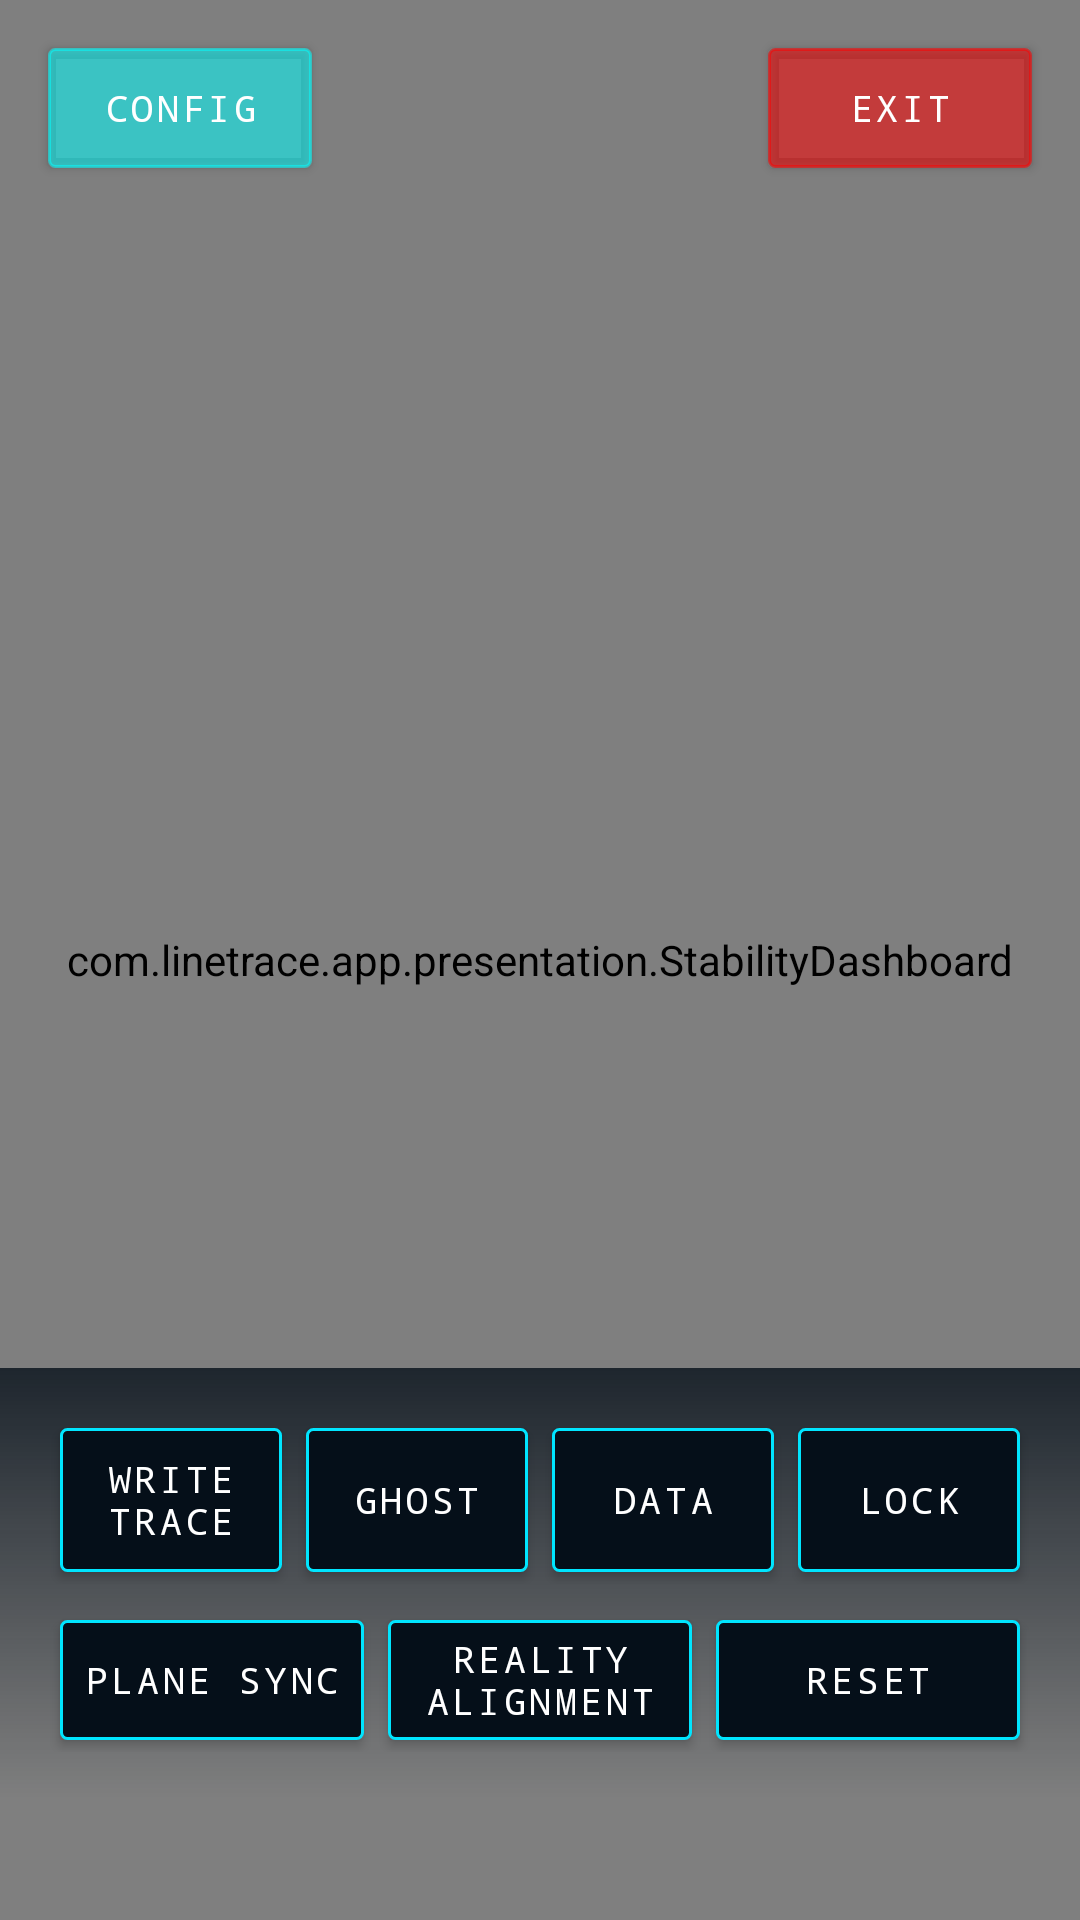

Produce the Android XML layout that renders to this screen, including the resource entries it uses.
<!-- AndroidManifest.xml: application theme Theme.AppCompat.DayNight.NoActionBar -->
<!-- res/layout/activity_main.xml -->
<?xml version="1.0" encoding="utf-8"?>
<FrameLayout xmlns:android="http://schemas.android.com/apk/res/android"
    android:id="@+id/rootContainer"
    android:layout_width="match_parent"
    android:layout_height="match_parent">

    <android.opengl.GLSurfaceView
        android:id="@+id/glView"
        android:layout_width="match_parent"
        android:layout_height="match_parent" />

    <com.linetrace.app.presentation.StabilityDashboard
        android:id="@+id/dashboard"
        android:layout_width="match_parent"
        android:layout_height="match_parent" />

    <Button
        android:id="@+id/btnCloseApp"
        style="@style/TacticalButton"
        android:layout_width="wrap_content"
        android:layout_height="40dp"
        android:layout_gravity="top|end"
        android:layout_margin="16dp"
        android:text="@string/btn_close_app"
        android:textSize="12sp"
        android:backgroundTint="#88FF0000" />

    <Button
        android:id="@+id/btnSettings"
        style="@style/TacticalButton"
        android:layout_width="wrap_content"
        android:layout_height="40dp"
        android:layout_gravity="top|start"
        android:layout_margin="16dp"
        android:text="@string/btn_config"
        android:textSize="12sp"
        android:backgroundTint="#8800FFFF" />

    
    <LinearLayout
        android:id="@+id/tradeOverlay"
        android:layout_width="300dp"
        android:layout_height="wrap_content"
        android:layout_gravity="center"
        android:visibility="gone"
        android:orientation="vertical"
        android:background="#DD000000"
        android:padding="16dp">

        <TextView
            android:id="@+id/tradeTitle"
            android:layout_width="wrap_content"
            android:layout_height="wrap_content"
            android:text="INCOMING TRANSMISSION"
            android:textColor="#00FFFF"
            android:textStyle="bold"
            android:fontFamily="monospace" />

        <TextView
            android:id="@+id/tradeCredits"
            android:layout_width="wrap_content"
            android:layout_height="wrap_content"
            android:text="Credits: 1000"
            android:textColor="#FFFFFF"
            android:layout_marginTop="8dp" />

        <Button
            android:id="@+id/btnTradeAction"
            android:layout_width="match_parent"
            android:layout_height="wrap_content"
            android:layout_marginTop="16dp"
            android:text="SELL NEBULA DUST (+500c)"
            style="@style/Widget.MaterialComponents.Button.OutlinedButton"
            android:textColor="#00FF00" />

        <Button
            android:id="@+id/btnCloseTrade"
            android:layout_width="match_parent"
            android:layout_height="wrap_content"
            android:layout_marginTop="8dp"
            android:text="CLOSE COMMS"
            style="@style/Widget.MaterialComponents.Button.TextButton"
            android:textColor="#FF0000" />
    </LinearLayout>

    
    <LinearLayout
        android:id="@+id/settingsOverlay"
        android:layout_width="300dp"
        android:layout_height="wrap_content"
        android:layout_gravity="center"
        android:visibility="gone"
        android:orientation="vertical"
        android:background="#DD000000"
        android:padding="16dp">

        <TextView
            android:layout_width="wrap_content"
            android:layout_height="wrap_content"
            android:text="VISUAL CONFIGURATION"
            android:textColor="#00FFFF"
            android:textStyle="bold"
            android:fontFamily="monospace" />

        <TextView
            android:layout_width="wrap_content"
            android:layout_height="wrap_content"
            android:text="Wall Height"
            android:textColor="#FFFFFF"
            android:layout_marginTop="16dp" />
        <SeekBar
            android:id="@+id/sbWallHeight"
            android:layout_width="match_parent"
            android:layout_height="wrap_content"
            android:max="100"
            android:progress="20" />

        <TextView
            android:layout_width="wrap_content"
            android:layout_height="wrap_content"
            android:text="Wall Alpha"
            android:textColor="#FFFFFF"
            android:layout_marginTop="8dp" />
        <SeekBar
            android:id="@+id/sbWallAlpha"
            android:layout_width="match_parent"
            android:layout_height="wrap_content"
            android:max="100"
            android:progress="40" />

        <TextView
            android:layout_width="wrap_content"
            android:layout_height="wrap_content"
            android:text="Plane Alpha"
            android:textColor="#FFFFFF"
            android:layout_marginTop="8dp" />
        <SeekBar
            android:id="@+id/sbPlaneAlpha"
            android:layout_width="match_parent"
            android:layout_height="wrap_content"
            android:max="100"
            android:progress="15" />

        <Button
            android:id="@+id/btnCloseSettings"
            android:layout_width="match_parent"
            android:layout_height="wrap_content"
            android:layout_marginTop="16dp"
            android:text="@string/btn_apply_close"
            style="@style/Widget.MaterialComponents.Button.OutlinedButton"
            android:textColor="#00FF00" />
    </LinearLayout>

    
    <LinearLayout
        android:layout_width="match_parent"
        android:layout_height="wrap_content"
        android:layout_gravity="bottom"
        android:layout_marginBottom="40dp"
        android:orientation="vertical"
        android:padding="16dp"
        android:background="@drawable/tactical_gradient_overlay">

        <LinearLayout
            android:layout_width="match_parent"
            android:layout_height="wrap_content"
            android:orientation="horizontal"
            android:gravity="center">

            <Button
                android:id="@+id/btnRecord"
                style="@style/TacticalButton"
                android:layout_width="0dp"
                android:layout_height="wrap_content"
                android:layout_weight="1"
                android:layout_margin="4dp"
                android:text="@string/btn_rec" />

            <Button
                android:id="@+id/btnGhost"
                style="@style/TacticalButton"
                android:layout_width="0dp"
                android:layout_height="wrap_content"
                android:layout_weight="1"
                android:layout_margin="4dp"
                android:text="@string/btn_ghost" />

            <Button
                android:id="@+id/btnAnalyzeHistory"
                style="@style/TacticalButton"
                android:layout_width="0dp"
                android:layout_height="wrap_content"
                android:layout_weight="1"
                android:layout_margin="4dp"
                android:text="@string/btn_analyze_history" />

            <ToggleButton
                android:id="@+id/btnLock"
                style="@style/TacticalButton"
                android:layout_width="0dp"
                android:layout_height="wrap_content"
                android:layout_weight="1"
                android:layout_margin="4dp"
                android:textOn="@string/btn_lock"
                android:textOff="@string/btn_lock" />
        </LinearLayout>

        <LinearLayout
            android:layout_width="match_parent"
            android:layout_height="wrap_content"
            android:orientation="horizontal"
            android:gravity="center"
            android:layout_marginTop="8dp">

            <Button
                android:id="@+id/btnSync"
                style="@style/TacticalButton"
                android:layout_width="0dp"
                android:layout_height="40dp"
                android:layout_weight="1"
                android:layout_margin="4dp"
                android:textSize="12sp"
                android:text="@string/btn_sync" />

            <Button
                android:id="@+id/btnRecover"
                style="@style/TacticalButton"
                android:layout_width="0dp"
                android:layout_height="40dp"
                android:layout_weight="1"
                android:layout_margin="4dp"
                android:textSize="12sp"
                android:text="@string/btn_lazarus" />

            <Button
                android:id="@+id/btnReset"
                style="@style/TacticalButton"
                android:layout_width="0dp"
                android:layout_height="40dp"
                android:layout_weight="1"
                android:layout_margin="4dp"
                android:textSize="12sp"
                android:text="@string/btn_reset" />
        </LinearLayout>
    </LinearLayout>

</FrameLayout>
<!-- resources referenced by this layout -->
<resources>
  <!-- drawable tactical_gradient_overlay (drawable) -->
  <?xml version="1.0" encoding="utf-8"?>
  <shape xmlns:android="http://schemas.android.com/apk/res/android"
      android:shape="rectangle">
      <gradient
          android:startColor="#00000000"
          android:endColor="#CC050F19"
          android:angle="90" />
  </shape>
  <string name="btn_analyze_history">DATA</string>
  <string name="btn_apply_close">APPLY &amp; CLOSE</string>
  <string name="btn_close_app">EXIT</string>
  <string name="btn_config">CONFIG</string>
  <string name="btn_ghost">GHOST</string>
  <string name="btn_lazarus">REALITY ALIGNMENT</string>
  <string name="btn_lock">LOCK</string>
  <string name="btn_rec">WRITE TRACE</string>
  <string name="btn_reset">RESET</string>
  <string name="btn_sync">PLANE SYNC</string>
  <style name="TacticalButton" parent="Widget.AppCompat.Button">
          <item name="android:background">@drawable/tactical_button_bg</item>
          <item name="android:textColor">@color/white</item>
          <item name="android:textAllCaps">true</item>
          <item name="android:letterSpacing">0.1</item>
          <item name="android:textSize">12sp</item>
          <item name="android:fontFamily">monospace</item>
      </style>
  <!-- drawable tactical_button_bg (drawable) -->
  <?xml version="1.0" encoding="utf-8"?>
  <selector xmlns:android="http://schemas.android.com/apk/res/android">
      
      <item android:state_pressed="true">
          <shape android:shape="rectangle">
              <solid android:color="@color/neon_cyan" />
              <stroke android:width="1dp" android:color="@color/white" />
              <corners android:radius="2dp" />
          </shape>
      </item>
  
      
      <item android:state_checked="true">
          <shape android:shape="rectangle">
              <solid android:color="@color/neon_cyan_glow" />
              <stroke android:width="2dp" android:color="@color/neon_cyan" />
              <corners android:radius="2dp" />
          </shape>
      </item>
  
      
      <item>
          <shape android:shape="rectangle">
              <solid android:color="@color/deep_navy" />
              <stroke android:width="1dp" android:color="@color/neon_cyan" />
              <corners android:radius="2dp" />
          </shape>
      </item>
  </selector>
  <color name="white">#FFFFFF</color>
  <color name="neon_cyan">#00E5FF</color>
  <color name="neon_cyan_glow">#4D00E5FF</color>
  <color name="deep_navy">#050F19</color>
</resources>
